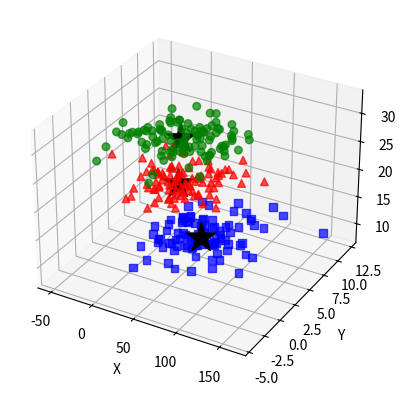

Here is the Python script that generated this plot:
# -*- coding: utf-8 -*-
import numpy as np
import matplotlib.pyplot as plt
import mpl_toolkits.mplot3d

# plt.figure()
ax = plt.subplot(111, projection='3d')
ax.set_xlabel('X')
ax.set_ylabel('Y')
ax.set_zlabel('Z')

count = 100
sigma1, sigma2 = 30, 2.5
x1 = np.random.normal(50, sigma1, count)
y1 = np.random.normal(5, sigma2, count)
z1 = np.random.normal(10, 1, count)

x2 = np.random.normal(30, sigma1, count)
y2 = np.random.normal(4, sigma2, count)
z2 = np.random.normal(20, 1, count)

x3 = np.random.normal(45, sigma1, count)
y3 = np.random.normal(2.5, sigma2, count)
z3 = np.random.normal(30, 1, count)

ax.scatter(x1, y1, z1, c='b', marker='s', s=30, alpha=0.7)
ax.scatter(x2, y2, z2, c='r', marker='^', s=30, alpha=0.7)
ax.scatter(x3, y3, z3, c='g', s=30, alpha=0.7)
ax.scatter([50, 30, 45], [5, 4, 2.5], [10, 20, 30], c='k', marker='*', s=500, alpha=1.0)

plt.show()

